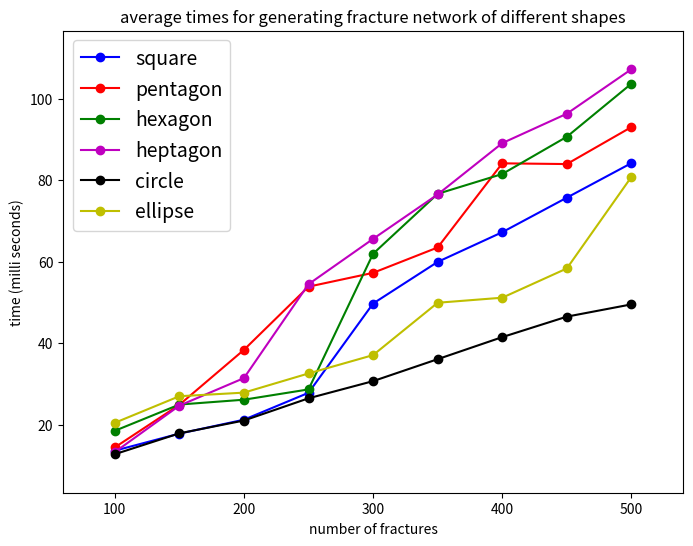

Here is the Python script that generated this plot:
# Falola Yusuf, Github: falfat
# -*- coding: utf-8 -*-
"""
Created on Wed Aug 21 15:51:29 2019

@author: falol
"""
import matplotlib.pyplot as plt
import numpy as np

fig = plt.figure(figsize=(8, 6))
ax1 = fig.add_subplot(111)
ax1.margins(0.1)

x = np.linspace(100, 500, 9)
square = np.array([0.0136627197265625, 0.017855834960937501, 
                   0.021271514892578124, 0.027868652343750001, 0.049776458740234376, 
                   0.059987640380859374, 0.067276763916015628, 0.075751495361328122, 
                   0.084228515625])
pentagon = np.array([0.014463043212890625, 0.024922180175781249,
                     0.038410186767578125, 0.053911590576171876, 0.057305145263671878, 
                     0.063529205322265622, 0.084172821044921881, 0.083993530273437506,
                     0.093072509765625006])
hexagon = np.array([0.018543243408203125, 0.024989318847656251, 
                     0.026175689697265626, 0.028702545166015624, 0.061986541748046874,
                     0.076688385009765631, 0.081553649902343747, 0.09069061279296875,
                     0.103717041015625])
heptagon = np.array([0.013310241699218749, 0.024720001220703124,
                      0.031475067138671875, 0.054514312744140626, 0.065634155273437494, 
                      0.076533508300781247, 0.089128112792968756, 0.096347045898437497,
                      0.10726242065429688])
circle = np.array([0.012801361083984376, 0.017919921875000001,
                    0.021068572998046875, 0.026520538330078124, 0.030735015869140625,
                    0.036123657226562501, 0.041535186767578128, 0.046557617187499997,
                    0.04956817626953125])
ellipse = np.array([0.020505523681640624, 0.027030181884765626, 
                    0.027912902832031249, 0.032617187499999999, 0.037120056152343747, 
                    0.049967193603515626, 0.051202392578124999, 0.058380889892578128, 
                    0.080847930908203122])
ax1.plot(x, square*1000, 'bo-', label='square')
ax1.plot(x, pentagon*1000, 'ro-', label='pentagon')
ax1.plot(x, hexagon*1000, 'go-', label='hexagon')
ax1.plot(x, heptagon*1000, 'mo-', label='heptagon')
ax1.plot(x, circle*1000, 'ko-', label='circle')
ax1.plot(x, ellipse*1000, 'yo-', label='ellipse')

plt.xlabel("number of fractures")
plt.ylabel("time (milli seconds)")
plt.title("average times for generating fracture network of different shapes")
# Add a legend
ax1.legend(loc='best', fontsize=14);
plt.savefig('timings')
plt.show()
